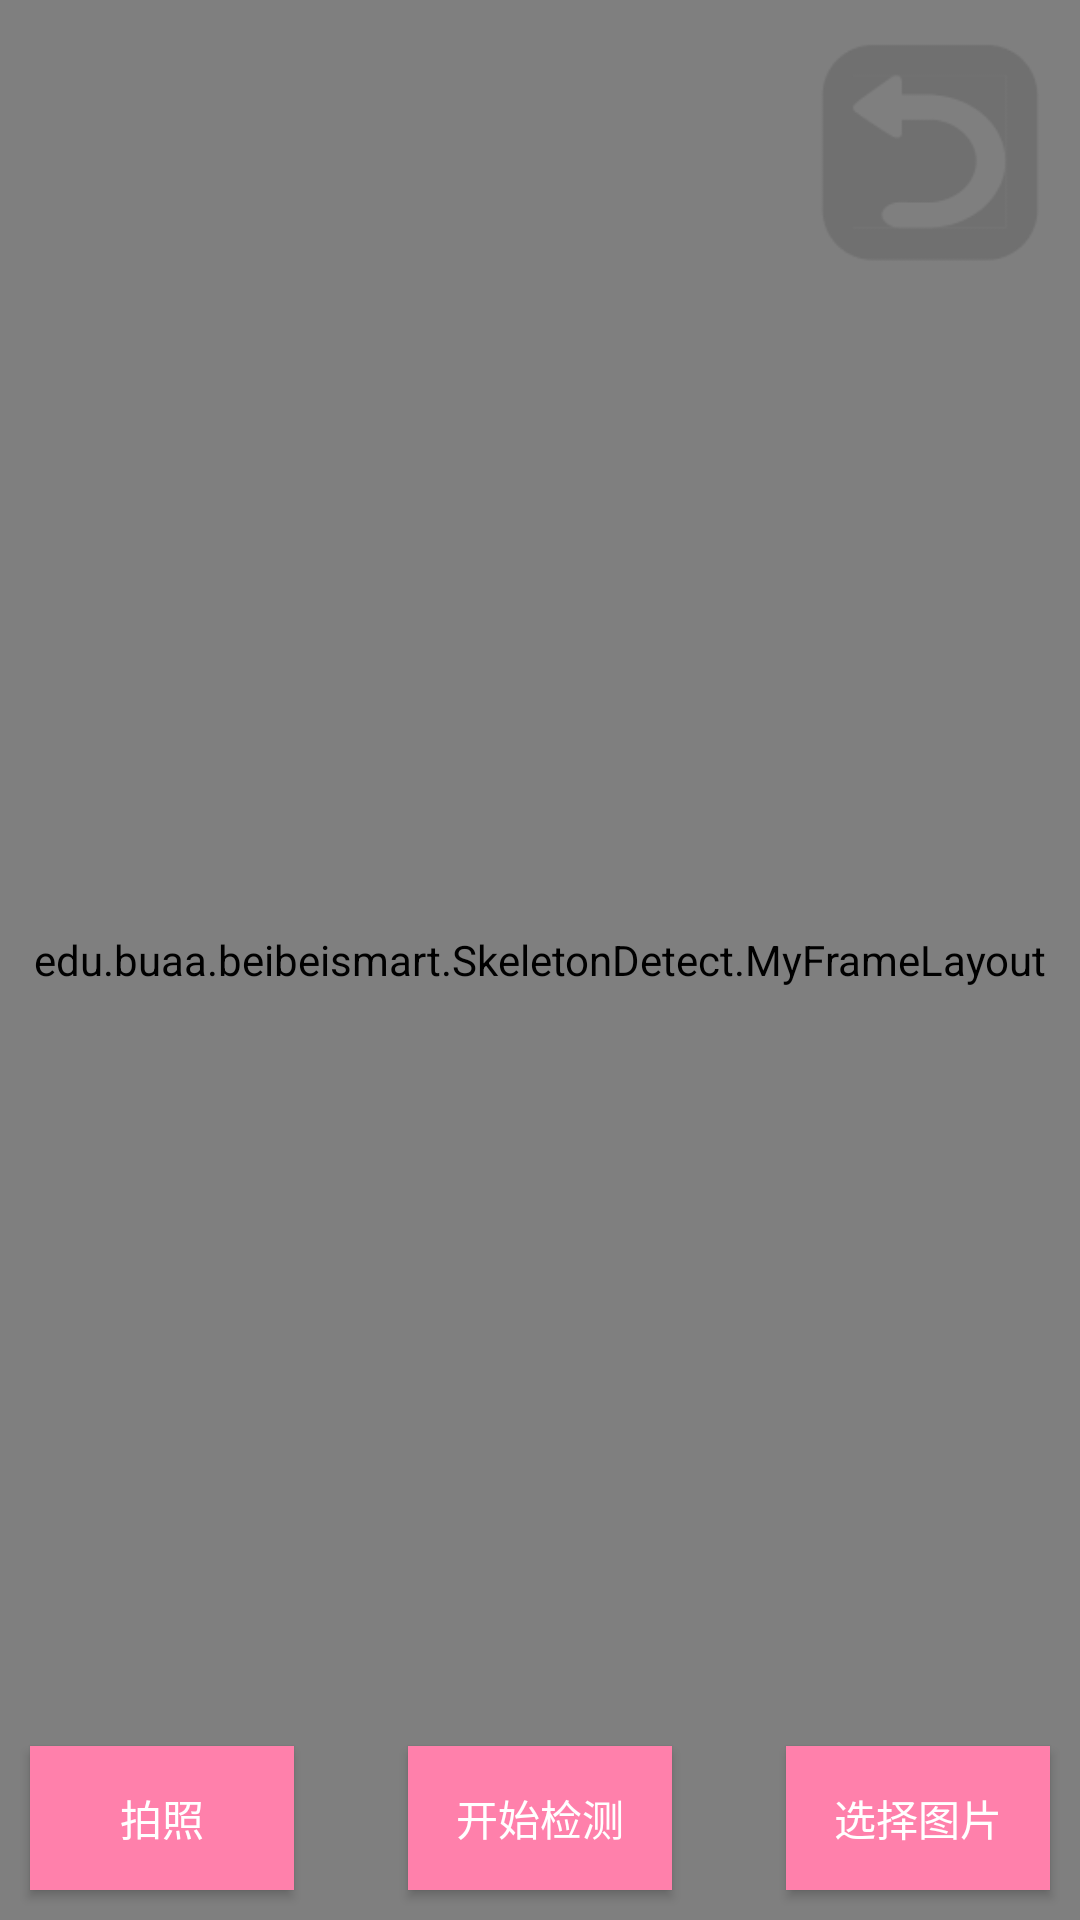

Layout XML and referenced resources for this Android screen:
<!-- AndroidManifest.xml: application theme Theme.AppCompat.NoActionBar -->
<!-- res/layout/skeleton_layout.xml -->
<?xml version="1.0" encoding="utf-8"?>
<RelativeLayout xmlns:android="http://schemas.android.com/apk/res/android"
    android:layout_width="match_parent"
    android:layout_height="match_parent"
    android:background="@android:color/holo_blue_bright">
    <edu.buaa.beibeismart.SkeletonDetect.MyFrameLayout
        android:layout_width="match_parent"
        android:layout_height="match_parent"
        android:layout_alignParentTop="true">
        <edu.buaa.beibeismart.SkeletonDetect.MyImgLayout
            android:id="@+id/picture"
            android:layout_width="wrap_content"
            android:layout_height="wrap_content"
            android:layout_centerHorizontal="true"
            android:layout_alignParentTop="true"/>

        <edu.buaa.beibeismart.SkeletonDetect.BodyView
            android:id="@+id/bodyview"
            android:layout_width="wrap_content"
            android:layout_height="wrap_content"
            android:layout_alignParentTop="true"
            android:layout_centerHorizontal="true" />
    </edu.buaa.beibeismart.SkeletonDetect.MyFrameLayout>
    <Button
        android:id="@+id/back_btn"
        android:layout_width="80dp"
        android:layout_height="80dp"
        android:layout_margin="10dp"
        android:layout_alignParentRight="true"
        android:background="@drawable/back_btn" />

    <Button
        android:id="@+id/take_photo"
        android:layout_width="wrap_content"
        android:layout_height="wrap_content"
        android:layout_alignParentBottom="true"
        android:layout_marginStart="10dp"
        android:layout_marginLeft="10dp"
        android:layout_marginTop="10dp"
        android:layout_marginEnd="10dp"
        android:layout_marginRight="10dp"
        android:layout_marginBottom="10dp"
        android:background="@color/btnNormal"
        android:text="拍照" />

    <Button
        android:id="@+id/detect"
        android:layout_width="wrap_content"
        android:layout_height="wrap_content"
        android:layout_alignParentBottom="true"
        android:layout_centerHorizontal="true"
        android:layout_marginStart="10dp"
        android:layout_marginLeft="10dp"
        android:layout_marginTop="10dp"
        android:layout_marginEnd="10dp"
        android:layout_marginRight="10dp"
        android:layout_marginBottom="10dp"
        android:background="@color/btnNormal"
        android:text="开始检测" />
    <TextView
        android:id="@+id/errorTextView"
        android:layout_height="match_parent"
        android:layout_width="wrap_content"
        android:layout_above="@id/detect"/>

    <Button
        android:id="@+id/album_photo"
        android:layout_width="wrap_content"
        android:layout_height="wrap_content"
        android:layout_alignParentRight="true"
        android:layout_alignParentBottom="true"
        android:layout_marginStart="10dp"
        android:layout_marginLeft="10dp"
        android:layout_marginTop="10dp"
        android:layout_marginEnd="10dp"
        android:layout_marginRight="10dp"
        android:layout_marginBottom="10dp"
        android:background="@color/btnNormal"
        android:text="选择图片" />

</RelativeLayout>
<!-- resources referenced by this layout -->
<resources>
  <color name="btnNormal">#ff80ab</color>
  <!-- drawable back_btn: png bitmap (drawable, 4309 bytes) -->
</resources>
